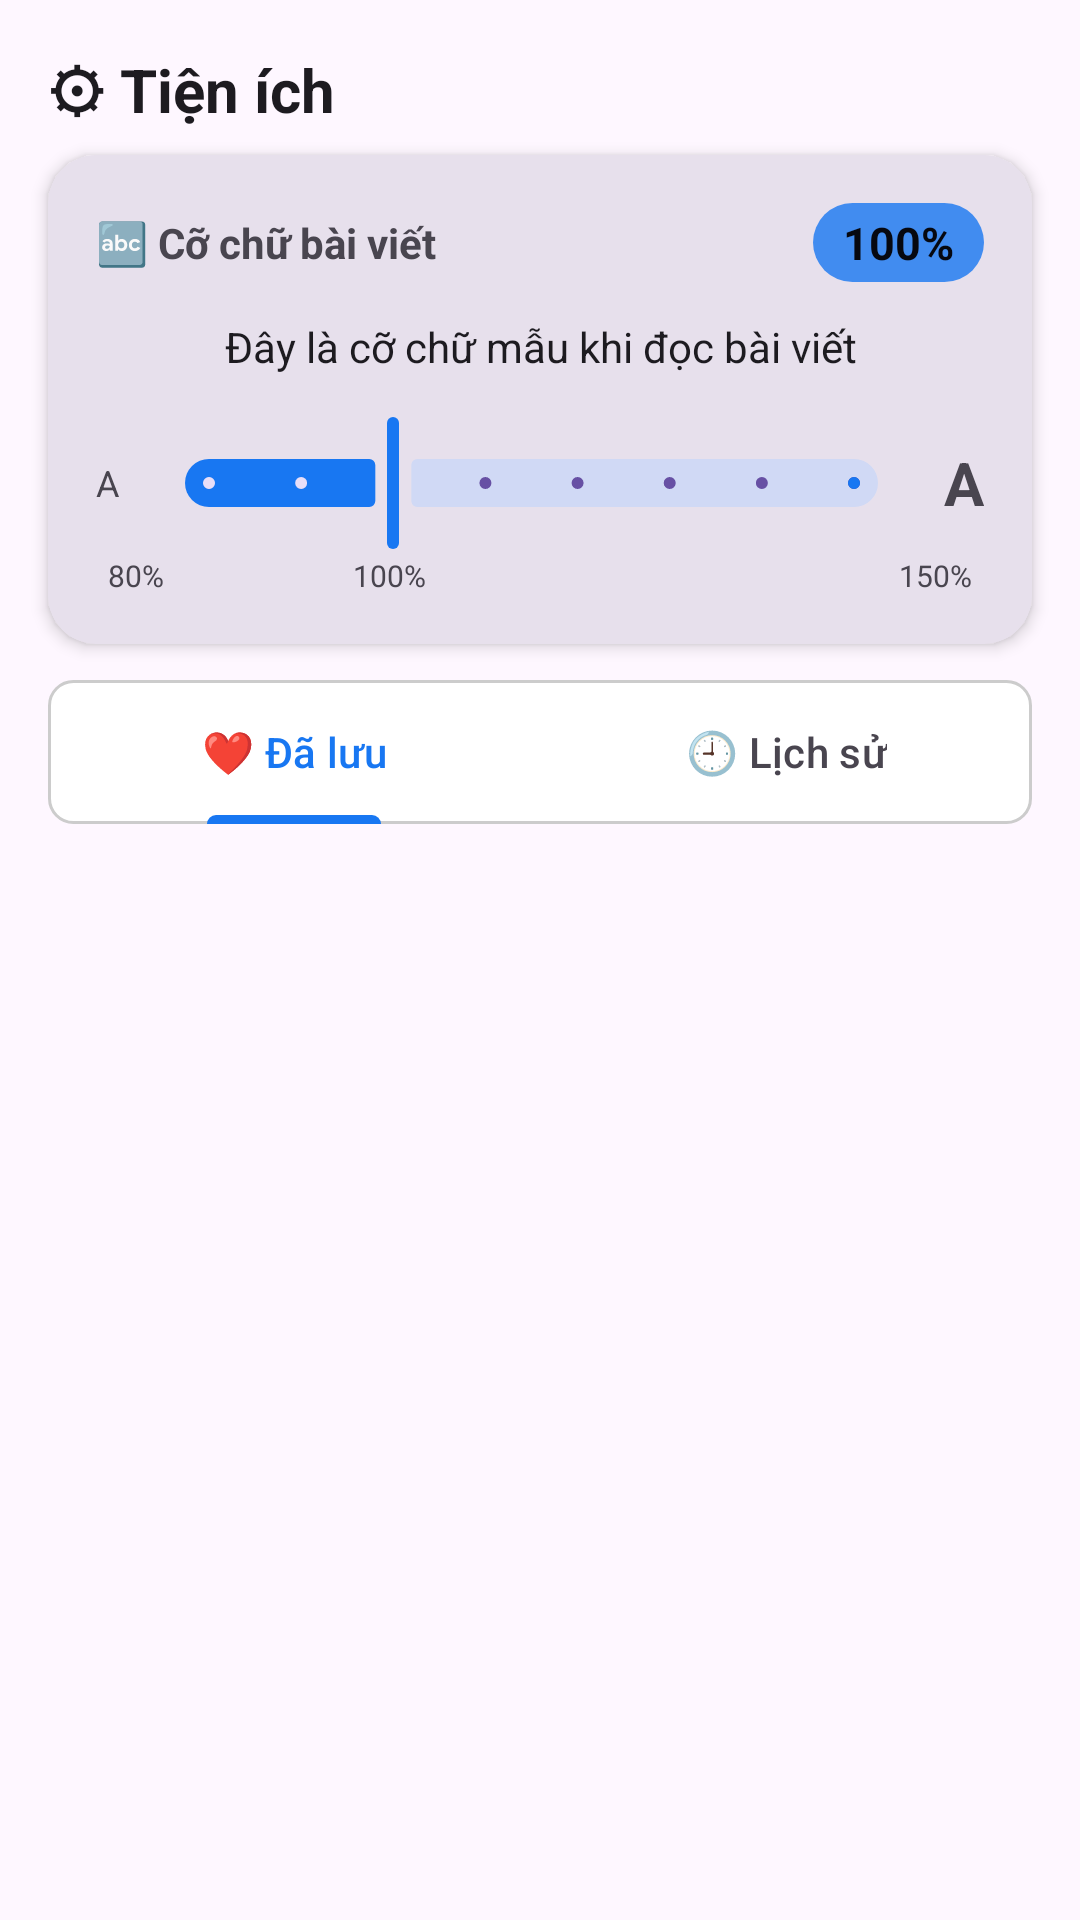

This screen was rendered from an Android layout file. Write that file and the resources it references.
<!-- AndroidManifest.xml: application theme Theme.Doanmobile002 -->
<!-- res/layout/fragment_utilities.xml -->
<?xml version="1.0" encoding="utf-8"?>
<LinearLayout
    xmlns:android="http://schemas.android.com/apk/res/android"
    xmlns:app="http://schemas.android.com/apk/res-auto"
    android:layout_width="match_parent"
    android:layout_height="match_parent"
    android:orientation="vertical"
    android:background="?attr/colorSurface">

    
    <TextView
        android:layout_width="match_parent"
        android:layout_height="wrap_content"
        android:text="⚙ Tiện ích"
        android:textSize="20sp"
        android:textStyle="bold"
        android:textColor="?attr/colorOnSurface"
        android:paddingHorizontal="16dp"
        android:paddingTop="16dp"
        android:paddingBottom="8dp" />

    
    
    
    <androidx.cardview.widget.CardView
        android:id="@+id/cardFontSize"
        android:layout_width="match_parent"
        android:layout_height="wrap_content"
        android:layout_marginHorizontal="16dp"
        android:layout_marginBottom="12dp"
        app:cardCornerRadius="16dp"
        app:cardElevation="3dp"
        app:cardBackgroundColor="?attr/colorSurfaceVariant">

        <LinearLayout
            android:layout_width="match_parent"
            android:layout_height="wrap_content"
            android:orientation="vertical"
            android:padding="16dp">

            
            <LinearLayout
                android:layout_width="match_parent"
                android:layout_height="wrap_content"
                android:orientation="horizontal"
                android:gravity="center_vertical">

                <TextView
                    android:layout_width="0dp"
                    android:layout_height="wrap_content"
                    android:layout_weight="1"
                    android:text="🔤 Cỡ chữ bài viết"
                    android:textSize="14sp"
                    android:textStyle="bold"
                    android:textColor="?attr/colorOnSurfaceVariant" />

                
                <TextView
                    android:id="@+id/tvFontPercent"
                    android:layout_width="wrap_content"
                    android:layout_height="wrap_content"
                    android:text="100%"
                    android:textSize="15sp"
                    android:textStyle="bold"
                    android:textColor="#060810"
                    android:background="@drawable/bg_category_badge"
                    android:paddingHorizontal="10dp"
                    android:paddingVertical="3dp" />

            </LinearLayout>

            
            <TextView
                android:id="@+id/tvFontPreview"
                android:layout_width="match_parent"
                android:layout_height="wrap_content"
                android:layout_marginTop="12dp"
                android:layout_marginBottom="4dp"
                android:text="Đây là cỡ chữ mẫu khi đọc bài viết"
                android:textColor="?attr/colorOnSurface"
                android:gravity="center"
                android:maxLines="2" />

            
            <LinearLayout
                android:layout_width="match_parent"
                android:layout_height="wrap_content"
                android:orientation="horizontal"
                android:gravity="center_vertical"
                android:layout_marginTop="8dp">

                <TextView
                    android:layout_width="wrap_content"
                    android:layout_height="wrap_content"
                    android:text="A"
                    android:textSize="12sp"
                    android:textColor="?attr/colorOnSurfaceVariant"
                    android:layout_marginEnd="8dp" />

                <com.google.android.material.slider.Slider
                    android:id="@+id/sliderFontSize"
                    android:layout_width="0dp"
                    android:layout_height="wrap_content"
                    android:layout_weight="1"
                    android:valueFrom="80"
                    android:valueTo="150"
                    android:stepSize="10"
                    android:value="100"
                    app:thumbColor="#1877F2"
                    app:trackColorActive="#1877F2"
                    app:trackColorInactive="#D0D9F5"
                    app:haloColor="#331877F2"
                    app:labelBehavior="gone" />

                <TextView
                    android:layout_width="wrap_content"
                    android:layout_height="wrap_content"
                    android:text="A"
                    android:textSize="20sp"
                    android:textStyle="bold"
                    android:textColor="?attr/colorOnSurfaceVariant"
                    android:layout_marginStart="8dp" />

            </LinearLayout>

            <LinearLayout
                android:layout_width="match_parent"
                android:layout_height="wrap_content"
                android:orientation="horizontal"
                android:paddingHorizontal="4dp">

                <TextView
                    android:layout_width="wrap_content"
                    android:layout_height="wrap_content"
                    android:text="80%"
                    android:textSize="10sp"
                    android:textColor="?attr/colorOnSurfaceVariant"
                    android:gravity="start" />

                <Space
                    android:layout_width="0dp"
                    android:layout_height="1dp"
                    android:layout_weight="2" />

                <TextView
                    android:layout_width="wrap_content"
                    android:layout_height="wrap_content"
                    android:text="100%"
                    android:textSize="10sp"
                    android:textColor="?attr/colorOnSurfaceVariant"
                    android:gravity="center" />

                <Space
                    android:layout_width="0dp"
                    android:layout_height="1dp"
                    android:layout_weight="5" />

                <TextView
                    android:layout_width="wrap_content"
                    android:layout_height="wrap_content"
                    android:text="150%"
                    android:textSize="10sp"
                    android:textColor="?attr/colorOnSurfaceVariant"
                    android:gravity="end" />

            </LinearLayout>

        </LinearLayout>
    </androidx.cardview.widget.CardView>

    
    
    
    <com.google.android.material.tabs.TabLayout
        android:id="@+id/tabSavedHistory"
        android:layout_width="match_parent"
        android:layout_height="wrap_content"
        android:layout_marginHorizontal="16dp"
        android:layout_marginBottom="8dp"
        app:tabMode="fixed"
        app:tabGravity="fill"
        app:tabIndicatorColor="#1877F2"
        app:tabSelectedTextColor="#1877F2"
        app:tabTextColor="?attr/colorOnSurfaceVariant"
        app:tabIndicatorHeight="3dp"
        android:background="@drawable/bg_search">

        <com.google.android.material.tabs.TabItem
            android:layout_width="wrap_content"
            android:layout_height="wrap_content"
            android:text="❤ Đã lưu" />

        <com.google.android.material.tabs.TabItem
            android:layout_width="wrap_content"
            android:layout_height="wrap_content"
            android:text="🕘 Lịch sử" />

    </com.google.android.material.tabs.TabLayout>

    
    <TextView
        android:id="@+id/btnClearHistory"
        android:layout_width="wrap_content"
        android:layout_height="wrap_content"
        android:layout_gravity="end"
        android:layout_marginEnd="16dp"
        android:layout_marginBottom="4dp"
        android:text="Xóa tất cả"
        android:textSize="13sp"
        android:textColor="#E53935"
        android:padding="6dp"
        android:visibility="gone"
        android:background="?attr/selectableItemBackground" />

    
    <androidx.cardview.widget.CardView
        android:id="@+id/layoutLoginPrompt"
        android:layout_width="match_parent"
        android:layout_height="wrap_content"
        android:layout_margin="16dp"
        android:visibility="gone"
        app:cardCornerRadius="16dp"
        app:cardElevation="4dp"
        app:cardBackgroundColor="?attr/colorSurfaceVariant">

        <LinearLayout
            android:layout_width="match_parent"
            android:layout_height="wrap_content"
            android:orientation="vertical"
            android:gravity="center"
            android:padding="32dp">

            <TextView
                android:layout_width="wrap_content"
                android:layout_height="wrap_content"
                android:text="🔐"
                android:textSize="48sp" />

            <TextView
                android:layout_width="wrap_content"
                android:layout_height="wrap_content"
                android:text="Đăng nhập để lưu bài viết"
                android:textSize="18sp"
                android:textStyle="bold"
                android:textColor="?attr/colorOnSurface"
                android:layout_marginTop="12dp" />

            <TextView
                android:layout_width="wrap_content"
                android:layout_height="wrap_content"
                android:text="Lưu các bài viết yêu thích và đọc lại bất cứ lúc nào, kể cả khi offline."
                android:textSize="14sp"
                android:textColor="?attr/colorOnSurfaceVariant"
                android:gravity="center"
                android:layout_marginTop="8dp" />

            <Button
                android:id="@+id/btnGoLogin"
                android:layout_width="wrap_content"
                android:layout_height="wrap_content"
                android:text="Đăng nhập ngay"
                android:layout_marginTop="20dp" />

        </LinearLayout>
    </androidx.cardview.widget.CardView>

    
    
    
    <FrameLayout
        android:layout_width="match_parent"
        android:layout_height="match_parent">

        <androidx.recyclerview.widget.RecyclerView
            android:id="@+id/savedRecyclerView"
            android:layout_width="match_parent"
            android:layout_height="match_parent"
            android:clipToPadding="false"
            android:paddingBottom="80dp"
            android:visibility="gone" />

        <TextView
            android:id="@+id/savedTvEmpty"
            android:layout_width="wrap_content"
            android:layout_height="wrap_content"
            android:layout_gravity="center"
            android:gravity="center"
            android:padding="32dp"
            android:textSize="15sp"
            android:textColor="?attr/colorOnSurfaceVariant"
            android:visibility="gone" />

    </FrameLayout>

</LinearLayout>
<!-- resources referenced by this layout -->
<resources>
  <!-- drawable bg_category_badge (drawable) -->
  <?xml version="1.0" encoding="utf-8"?>
  <shape xmlns:android="http://schemas.android.com/apk/res/android"
      android:shape="rectangle">
      <solid android:color="#CC1877F2" />
      <corners android:radius="20dp" />
  </shape>
  <!-- drawable bg_search (drawable) -->
  <?xml version="1.0" encoding="utf-8"?>
  <shape xmlns:android="http://schemas.android.com/apk/res/android">
      <solid android:color="#FFFFFF" />
  
      <corners android:radius="8dp" />
  
      <stroke
          android:width="1dp"
          android:color="#CCCCCC" />
  </shape>
  <style name="Theme.Doanmobile002" parent="Base.Theme.Doanmobile002" />
  <style name="Base.Theme.Doanmobile002" parent="Theme.Material3.DayNight.NoActionBar">
          
          
      </style>
</resources>
